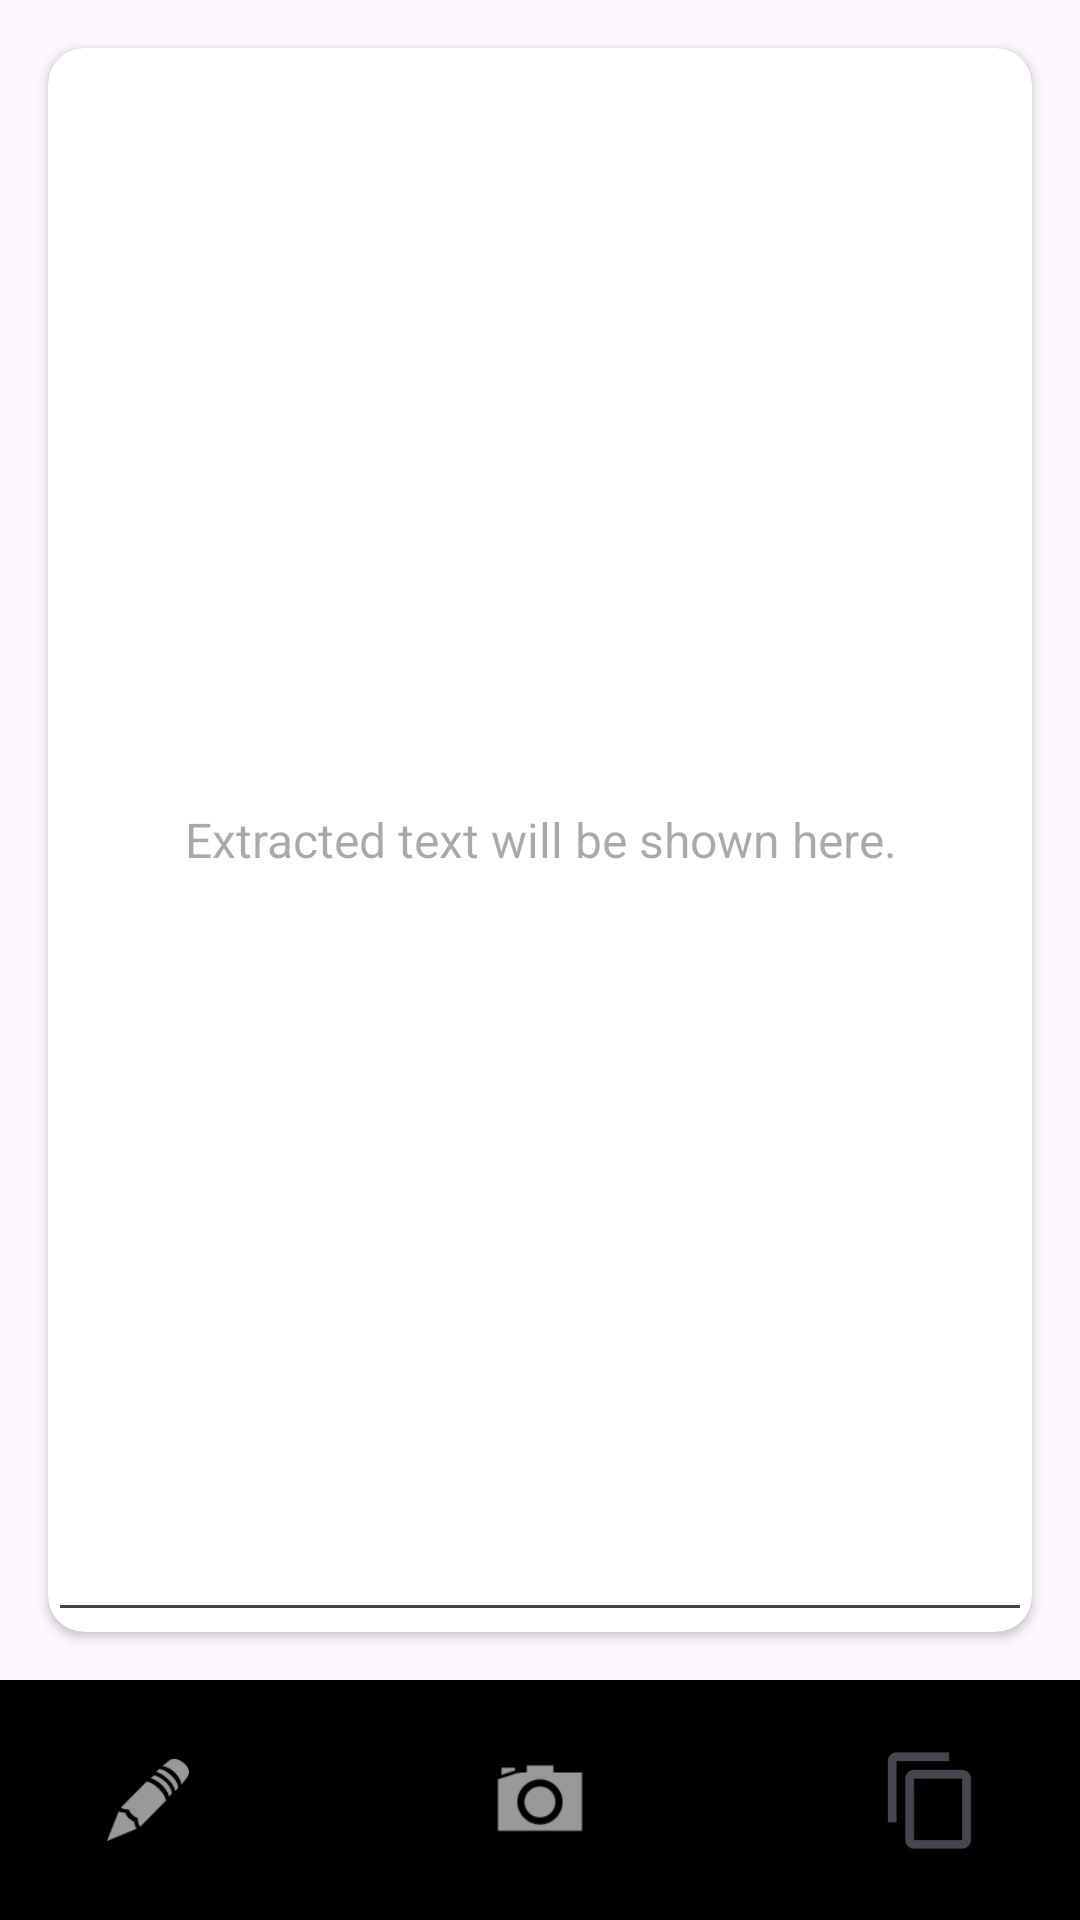

Write the Android layout XML for this screen, with the resource values it uses.
<!-- AndroidManifest.xml: application theme Theme.AIPoweredImagetoTextConversionAndroidApplication -->
<!-- res/layout/activity_main.xml -->
<?xml version="1.0" encoding="utf-8"?>
<androidx.constraintlayout.widget.ConstraintLayout
    xmlns:android="http://schemas.android.com/apk/res/android"
    xmlns:app="http://schemas.android.com/apk/res-auto"
    xmlns:tools="http://schemas.android.com/tools"
    android:layout_width="match_parent"
    android:layout_height="match_parent">

    
    <androidx.cardview.widget.CardView
        android:id="@+id/cardViewResult"
        android:layout_width="0dp"
        android:layout_height="0dp"
        android:layout_margin="16dp"
        app:cardCornerRadius="12dp"
        app:layout_constraintTop_toTopOf="parent"
        app:layout_constraintBottom_toTopOf="@+id/constraintLayout"
        app:layout_constraintStart_toStartOf="parent"
        app:layout_constraintEnd_toEndOf="parent">

        <EditText
            android:id="@+id/resultTV"
            android:layout_width="match_parent"
            android:layout_height="match_parent"
            android:gravity="center"
            android:hint="Extracted text will be shown here."
            android:inputType="textMultiLine"
            android:textSize="16sp"
            android:padding="12dp" />
    </androidx.cardview.widget.CardView>

    
    <androidx.constraintlayout.widget.ConstraintLayout
        android:id="@+id/constraintLayout"
        android:layout_width="match_parent"
        android:layout_height="80dp"
        android:background="@color/black"
        app:layout_constraintBottom_toBottomOf="parent">

        
        <ImageView
            android:id="@+id/btnErase"
            android:layout_width="35dp"
            android:layout_height="35dp"
            android:contentDescription="Erase"
            app:layout_constraintStart_toStartOf="parent"
            app:layout_constraintTop_toTopOf="parent"
            app:layout_constraintBottom_toBottomOf="parent"
            app:layout_constraintVertical_bias="0.5"
            android:layout_marginStart="32dp"
            app:srcCompat="@android:drawable/ic_menu_edit" />

        
        <ImageView
            android:id="@+id/btnCamera"
            android:layout_width="40dp"
            android:layout_height="40dp"
            android:contentDescription="Camera"
            app:layout_constraintTop_toTopOf="parent"
            app:layout_constraintBottom_toBottomOf="parent"
            app:layout_constraintStart_toEndOf="@id/btnErase"
            app:layout_constraintEnd_toStartOf="@id/btnCopy"
            app:layout_constraintHorizontal_chainStyle="packed"
            app:srcCompat="@android:drawable/ic_menu_camera" />

        
        <ImageView
            android:id="@+id/btnCopy"
            android:layout_width="35dp"
            android:layout_height="35dp"
            android:contentDescription="Copy"
            app:layout_constraintEnd_toEndOf="parent"
            app:layout_constraintTop_toTopOf="parent"
            app:layout_constraintBottom_toBottomOf="parent"
            android:layout_marginEnd="32dp"
            app:srcCompat="?attr/actionModeCopyDrawable" />
    </androidx.constraintlayout.widget.ConstraintLayout>

</androidx.constraintlayout.widget.ConstraintLayout>
<!-- resources referenced by this layout -->
<resources>
  <style name="Theme.AIPoweredImagetoTextConversionAndroidApplication" parent="Base.Theme.AIPoweredImagetoTextConversionAndroidApplication" />
  <style name="Base.Theme.AIPoweredImagetoTextConversionAndroidApplication" parent="Theme.Material3.DayNight.NoActionBar">
          
          
      </style>
  <!-- not gathered from this repository: default colours our renderer supplied (Android Studio template values) -->
  <color name="black">#FF000000</color>
</resources>
